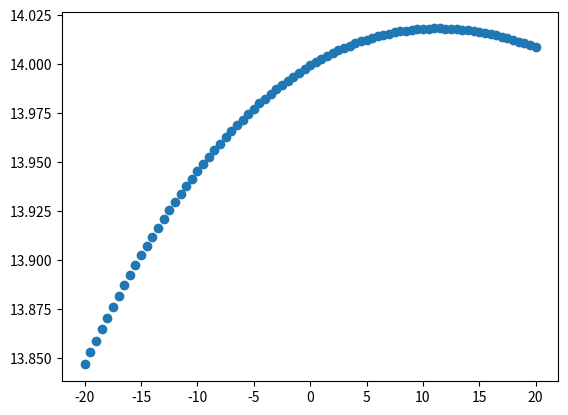

Source code (Python):
import numpy as np
import matplotlib.pyplot as plt

x1 = 15
f = 201 * 2
z = np.arange(-20.0, 20.5, 0.5)

y1 = np.sqrt(4 * f * x1)
phi1 = np.arctan(x1 / (z + y1))
phi2 = np.arctan((f / 2) / (z + 567.1))

zm = (((f / 2) - 15) * z - (f / 2) * 55.3) / 387
#alpha = np.arctan(2 * (zm - z) / f)
phiMax = np.arctan((f / 2) / (z - zm))

#print(phi1 * 180 / np.pi)
#print((phi2 - phi1) * 180 / np.pi)
#print(phiMax * 180 / np.pi)
#reflAngleProp = np.abs(phi1 - phi2) / (phiMax - phi1)

plt.scatter(z, (phi2 - phi1) * 180 / np.pi)
plt.savefig('image.png')

c = 40
t = 20
R = np.array([40, 60])
r = np.array([15, 20, 30])

combs = np.array(np.meshgrid(R, r)).T.reshape(6, 2)
alpha = np.divide(combs[:, 0], combs[:, 0] + combs[:, 1])
z0 = (c - alpha * (c - t)) / (1 + alpha)
theta = np.arctan((c - z0) / combs[:, 0])
print(z0 * theta / (np.pi / 2))
